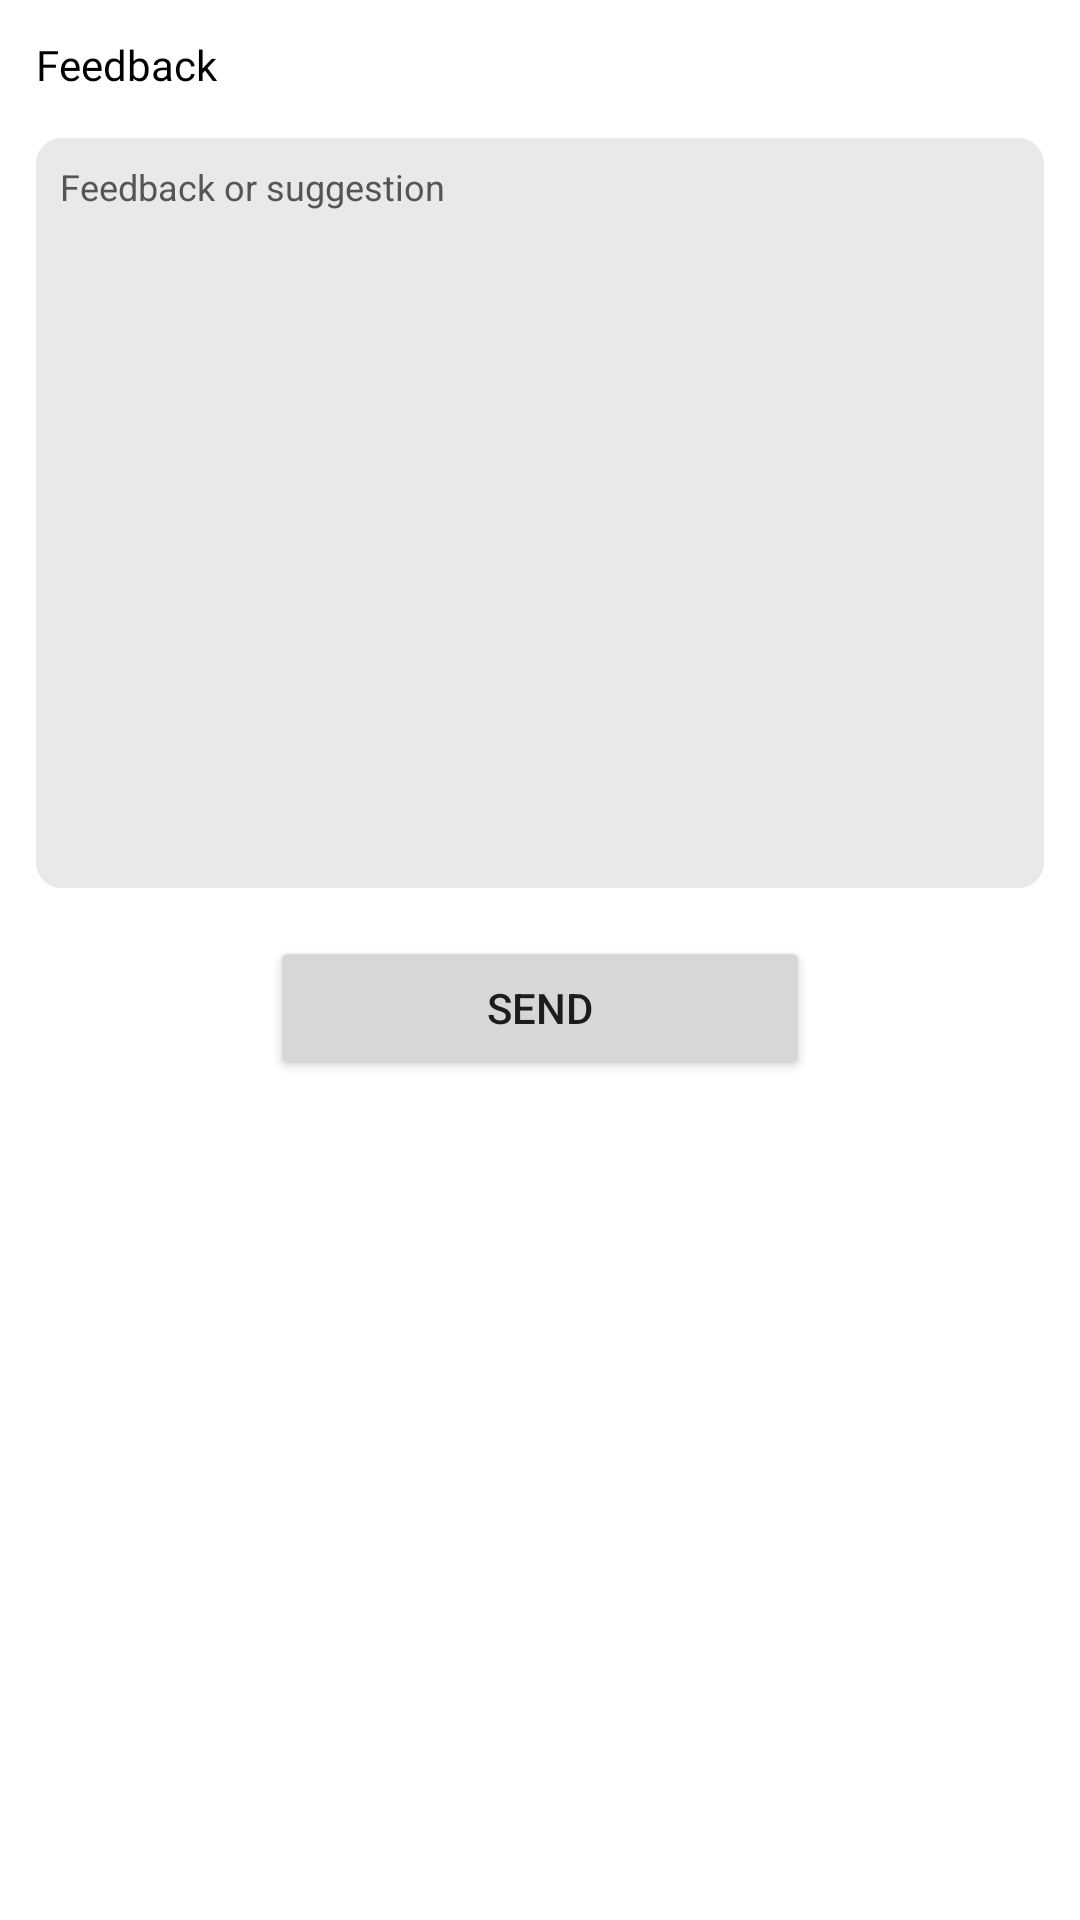

Layout XML and referenced resources for this Android screen:
<!-- AndroidManifest.xml: application theme Theme.BudgetUp -->
<!-- res/layout/feedback_dialog.xml -->
<?xml version="1.0" encoding="utf-8"?>
<androidx.constraintlayout.widget.ConstraintLayout xmlns:android="http://schemas.android.com/apk/res/android"
    android:layout_width="350dp"
    android:layout_height="wrap_content"
    xmlns:app="http://schemas.android.com/apk/res-auto"
    android:gravity="center"
    android:background="@color/base_50">

    <TextView
        android:id="@+id/languageTitle"
        android:layout_width="match_parent"
        android:layout_height="22dp"
        android:fontFamily="@font/poppins"
        android:text="@string/feedback_title"
        android:textColor="@color/base_900"
        android:textSize="14sp"
        android:layout_margin="12dp"
        app:layout_constraintStart_toStartOf="parent"
        app:layout_constraintTop_toTopOf="parent"/>

    <ImageButton
        android:id="@+id/close_icon"
        android:layout_width="24dp"
        android:layout_height="24dp"
        android:background="@color/base_50"
        android:scaleType="fitCenter"
        android:src="@drawable/close"
        android:layout_margin="10dp"
        app:layout_constraintEnd_toEndOf="parent"
        app:layout_constraintTop_toTopOf="parent"
        app:tint="@color/base_700" />

    <EditText
        android:id="@+id/entFeedback"
        android:layout_width="match_parent"
        android:layout_height="250dp"
        android:layout_margin="12dp"
        android:background="@drawable/feedback_background"
        android:gravity="left"
        android:hint="@string/feedback_et"
        android:importantForAutofill="yes"
        android:inputType="textNoSuggestions"
        android:padding="8dp"
        android:textColorHint="@color/base_600"
        android:textSize="12sp"
        app:layout_constraintEnd_toEndOf="parent"
        app:layout_constraintStart_toStartOf="parent"
        app:layout_constraintTop_toBottomOf="@id/languageTitle" />

    <Button
        android:id="@+id/btnSend"
        android:layout_width="180dp"
        android:layout_height="wrap_content"
        android:text="@string/send"
        android:layout_margin="16dp"
        app:layout_constraintEnd_toEndOf="parent"
        app:layout_constraintStart_toStartOf="parent"
        app:layout_constraintTop_toBottomOf="@id/entFeedback" />

</androidx.constraintlayout.widget.ConstraintLayout>
<!-- resources referenced by this layout -->
<resources>
  <color name="base_50">#FFFFFF</color>
  <color name="base_600">#555555</color>
  <color name="base_700">#434343</color>
  <color name="base_900">#000000</color>
  <!-- drawable feedback_background (drawable) -->
  <?xml version="1.0" encoding="utf-8"?>
  <shape xmlns:android="http://schemas.android.com/apk/res/android"
      android:shape="rectangle" >
  
      <solid android:color="@color/base_100"/>
  
      <stroke
          android:width="1dp"
          android:color="@color/base_100" />
      <corners android:radius="8dp"/>
  
  </shape>
  <string name="feedback_et">Feedback or suggestion</string>
  <string name="feedback_title">Feedback</string>
  <string name="send">send</string>
  <style name="Theme.BudgetUp" parent="Theme.MaterialComponents.DayNight.NoActionBar">
          
          <item name="android:windowDisablePreview">true</item>
          <item name="colorPrimary">@color/primary_400</item>
          <item name="colorPrimaryVariant">@color/primary_600</item>
          <item name="colorOnPrimary">@color/base_50</item>
          
          <item name="colorSecondary">@color/primary_400</item>
          <item name="colorSecondaryVariant">@color/primary_600</item>
          <item name="colorOnSecondary">@color/base_900</item>
          
          <item name="android:statusBarColor" tools:targetApi="l">@color/primary_400</item>
          
      </style>
  <color name="base_100">#E9E9E9</color>
  <color name="primary_400">#776ABD</color>
  <color name="primary_600">#5D46A6</color>
</resources>
